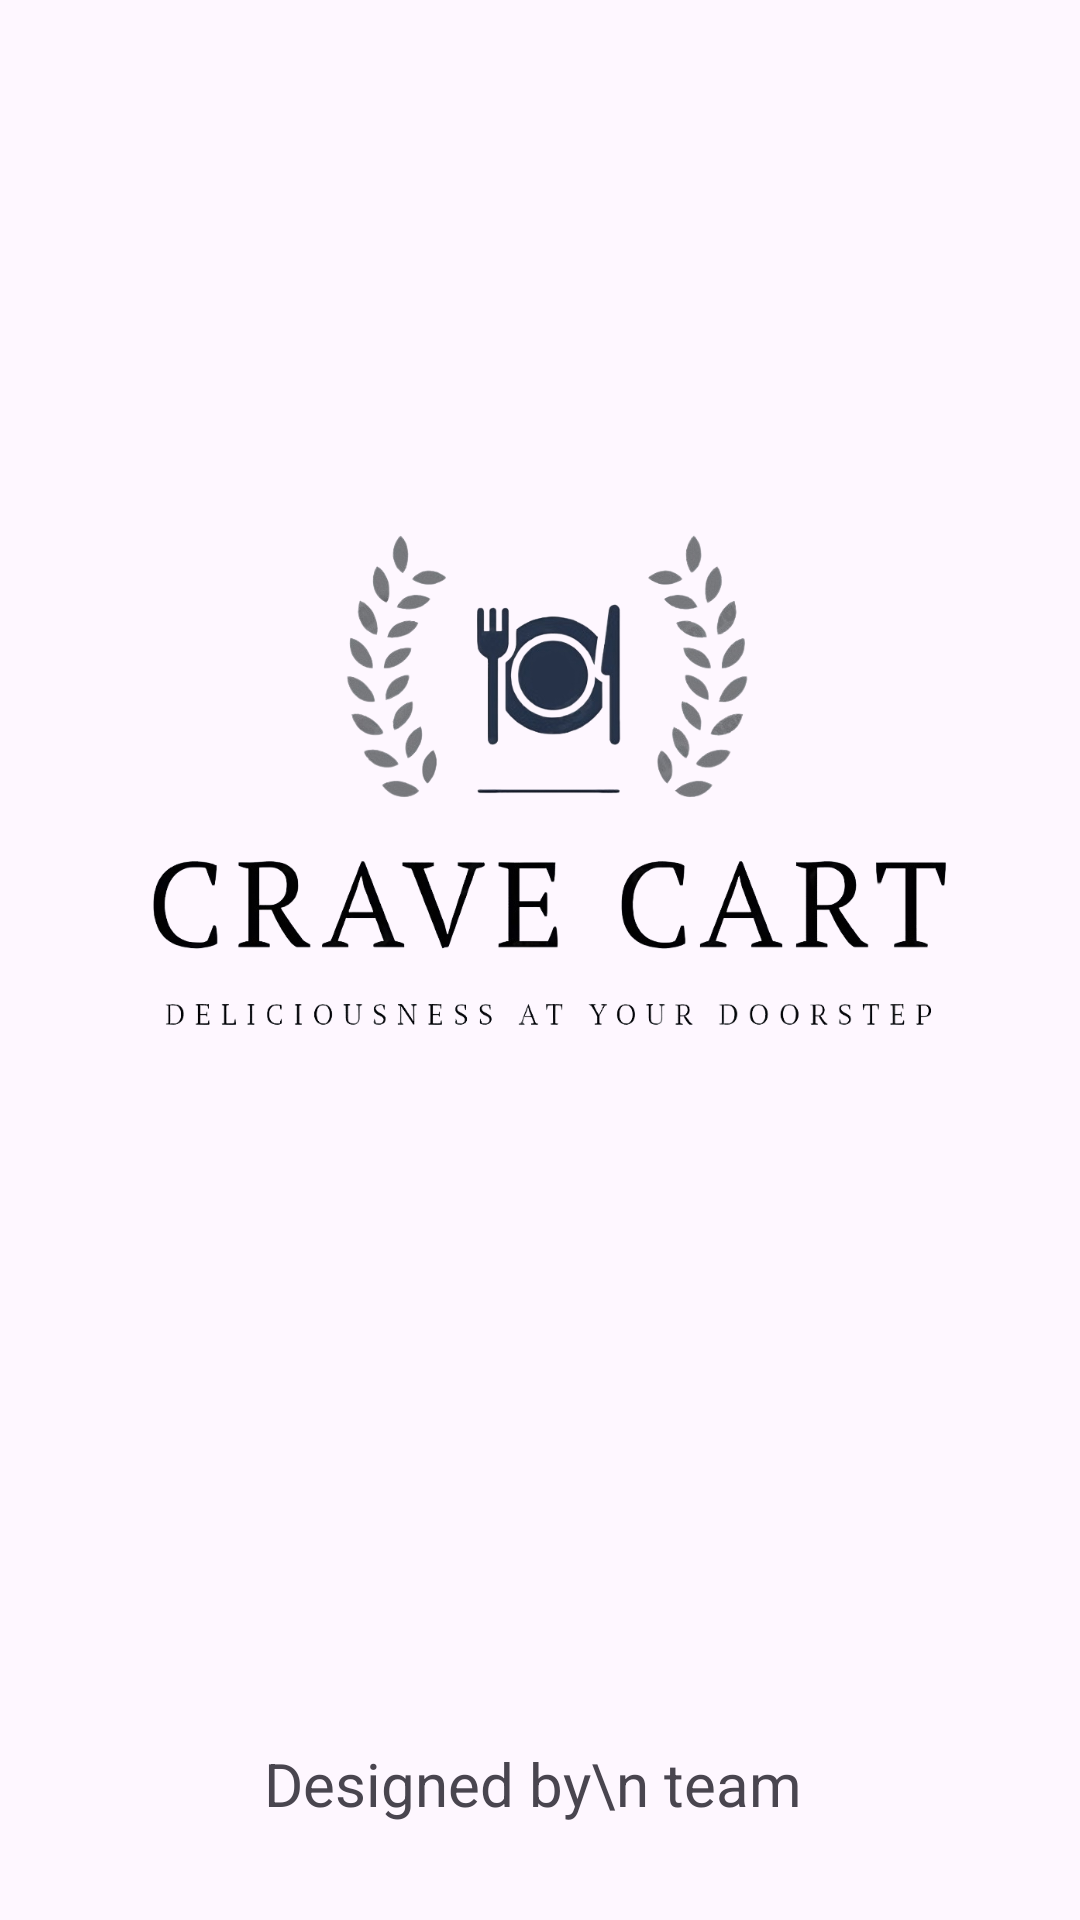

Layout XML and referenced resources for this Android screen:
<!-- AndroidManifest.xml: application theme Theme.Cravecart -->
<!-- res/layout/activity_splash_screen.xml -->
<?xml version="1.0" encoding="utf-8"?>
<androidx.constraintlayout.widget.ConstraintLayout xmlns:android="http://schemas.android.com/apk/res/android"
    xmlns:app="http://schemas.android.com/apk/res-auto"
    xmlns:tools="http://schemas.android.com/tools"
    android:layout_width="match_parent"
    android:layout_height="match_parent"
    tools:context=".splash_screen">

    <ImageView
        android:id="@+id/imageView6"
        android:layout_width="311dp"
        android:layout_height="220dp"
        android:layout_marginTop="150dp"
        app:layout_constraintEnd_toEndOf="parent"
        app:layout_constraintStart_toStartOf="parent"
        app:layout_constraintTop_toTopOf="parent"
        app:srcCompat="@drawable/seclogo" />

    <TextView
        android:id="@+id/textView"
        android:layout_width="wrap_content"
        android:layout_height="wrap_content"
        android:layout_marginBottom="32dp"
        android:text="Designed by\n team "
        android:textAlignment="center"
        android:textSize="20sp"
        app:layout_constraintBottom_toBottomOf="parent"
        app:layout_constraintEnd_toEndOf="parent"
        app:layout_constraintStart_toStartOf="parent" />

</androidx.constraintlayout.widget.ConstraintLayout>
<!-- resources referenced by this layout -->
<resources>
  <!-- drawable seclogo: png bitmap (drawable, 240893 bytes) -->
  <style name="Theme.Cravecart" parent="Base.Theme.Cravecart" />
  <style name="Base.Theme.Cravecart" parent="Theme.Material3.DayNight.NoActionBar">
          
          
      </style>
</resources>
